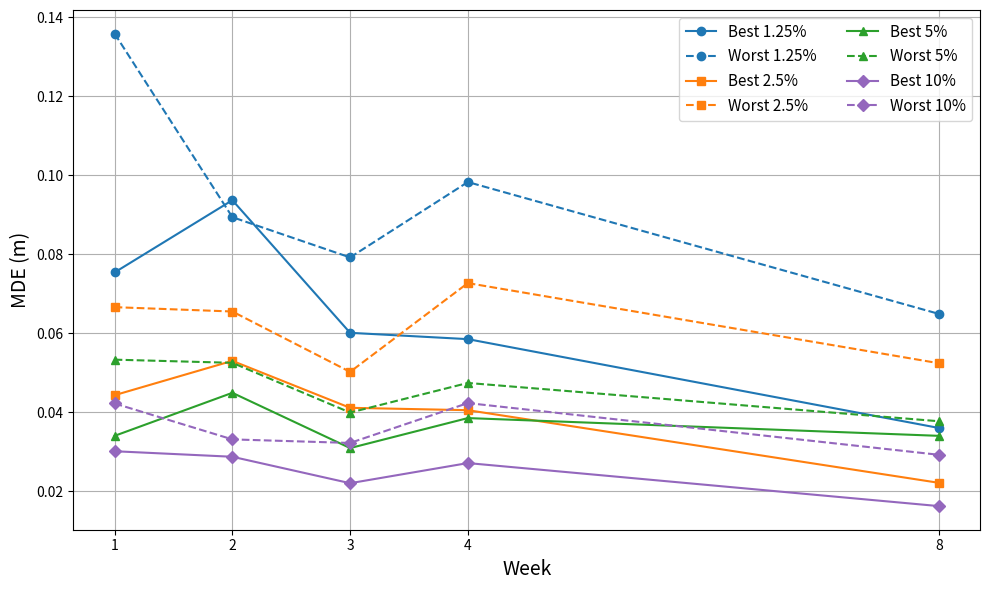

Write Python code to recreate this figure.
import matplotlib.pyplot as plt

# 時間點
weeks = [1, 2, 3, 4, 8]
percentages = ["1.25%", "2.5%", "5%", "10%"]

# Best 組（Third）
third_mde_data = {
    "1.25%": [0.0754, 0.0937, 0.0601, 0.0585, 0.0360],
    "2.5%": [0.0443, 0.0530, 0.0411, 0.0405, 0.0221],
    "5%": [0.0340, 0.0449, 0.0309, 0.0385, 0.0340],
    "10%": [0.0301, 0.0287, 0.0220, 0.0271, 0.0162]
}

# Worst 組（Sixth）
sixth_mde_data = {
    "1.25%": [0.1359, 0.0894, 0.0792, 0.0983, 0.0649],
    "2.5%": [0.0666, 0.0655, 0.0502, 0.0727, 0.0524],
    "5%": [0.0533, 0.0525, 0.0399, 0.0474, 0.0377],
    "10%": [0.0422, 0.0331, 0.0322, 0.0423, 0.0292]
}

# 標記與顏色設置
markers = ['o', 's', '^', 'D']
colors = ['tab:blue', 'tab:orange', 'tab:green', 'tab:purple']

# 畫圖
fig, ax = plt.subplots(figsize=(10, 6))

for i, p in enumerate(percentages):
    ax.plot(weeks, third_mde_data[p], marker=markers[i], linestyle='-', color=colors[i], label=f'Best {p}')
    ax.plot(weeks, sixth_mde_data[p], marker=markers[i], linestyle='--', color=colors[i], label=f'Worst {p}')

ax.set_xlabel('Week', fontsize=14)
ax.set_ylabel('MDE (m)', fontsize=14)
ax.set_title('', fontsize=16)
ax.set_xticks(weeks)
ax.grid(True)
ax.legend(fontsize=11, loc='upper right', ncol=2)
plt.tight_layout()
plt.show()
